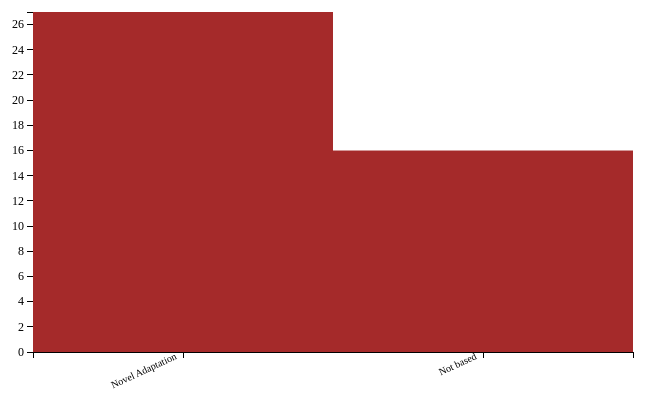
D3 v3 page, settled after 360 driven frames (6 s of simulated time); the page loaded 1 data file(s).



var margin = {top: 80, right: 180, bottom: 80, left: 180},
    width = 960 - margin.left - margin.right,
    height = 500 - margin.top - margin.bottom;

var svg = d3.select("body").append("svg")
	.attr("width", width + margin.left + margin.right)
    .attr("height", height + margin.top + margin.bottom)
	.append("g")
    .attr("transform", "translate(" + margin.left + "," + margin.top + ")");

d3.csv("average.csv", function (d) {
  // change string (from CSV) into number format
  d["Number"] = +d["Number"];
  d["Votes"] = +d["Votes"];
  d["Voters"] = +d["Voters"];
  d["Runtime"] = +d["Runtime"];
  return d;
}, function(error, data) {

	if (error) throw error;
	var elements = Object.keys(data[0])
		.filter(function(d){
			return ((d != "Type") & (d != "Revenue") & (d != "Budget"));
		});
	var selection = elements[0];

	var y = d3.scale.linear()
			.domain([0, d3.max(data, function(d){
				return +d[selection];
			})])
			.range([height, 0]);

	var x = d3.scale.ordinal()
			.domain(data.map(function(d){ return d.Type;}))
			.rangeBands([0, width]);


	var xAxis = d3.svg.axis()
		.scale(x)
	    .orient("bottom");

	var yAxis = d3.svg.axis()
		.scale(y)
	    .orient("left");

	svg.append("g")
    	.attr("class", "x axis")
    	.attr("transform", "translate(0," + height + ")")
    	.call(xAxis)
    	.selectAll("text")
    	.style("font-size", "10px")
      	.style("text-anchor", "end")
      	.attr("dx", "-.8em")
      	.attr("dy", "-.55em")
      	.attr("transform", "rotate(-90)" )
        .attr("transform", "rotate(-25)");


 	svg.append("g")
    	.attr("class", "y axis")
    	.call(yAxis);

	svg.selectAll("rectangle")
		.data(data)
		.enter()
		.append("rect")
		.attr("class","rectangle")
		.attr("width", width/data.length)
		.attr("height", function(d){
			return height - y(+d[selection]);
		})
		.attr("x", function(d, i){
			return (width / data.length) * i ;
		})
		.attr("y", function(d){
			return y(+d[selection]);
		})
		.append("title")
		.text(function(d){
			return d.title + " : " + d[selection];
		});

	var selector = d3.select("#drop")
    	.append("select")
    	.attr("id","dropdown")
    	.on("change", function(d){
        	selection = document.getElementById("dropdown");

        	y.domain([0, d3.max(data, function(d){
				return +d[selection.value];})]);

        	yAxis.scale(y);

        	d3.selectAll(".rectangle")
           		.transition()
	            .attr("height", function(d){
					return height - y(+d[selection.value]);
				})
				.attr("x", function(d, i){
					return (width / data.length) * i ;
				})
				.attr("y", function(d){
					return y(+d[selection.value]);
				})
           		.ease("linear")
           		.select("title")
           		.text(function(d){
           			return d.title + " : " + d[selection.value];
           		});
      
           	d3.selectAll("g.y.axis")
           		.transition()
           		.call(yAxis);

         });

    selector.selectAll("option")
      .data(elements)
      .enter().append("option")
      .attr("value", function(d){
        return d;
      })
      .text(function(d){
        return d;
      })


});



### data: average.csv
?Type, Number, Votes, Voters, Runtime, Budget, Revenue
Novel Adaptation, 27, 8.14, 4663, 149, 36245813, 258523435
Not based, 16, 8.11, 5801, 120, 43200000, 360091851